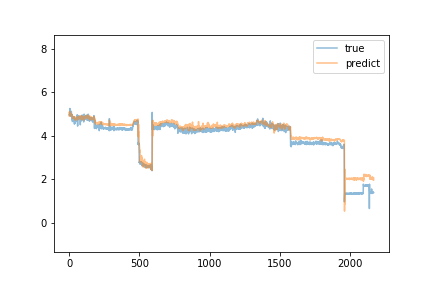

The table this chart was drawn from, first rows:
predict, true
4.926, 4.98
5.108, 4.94
5.001, 4.93
4.991, 4.97
4.979, 4.96
4.915, 5.26
5.086, 5.11
5.11, 4.98
5.017, 4.93
5.028, 5.0
5.023, 5.02
4.973, 4.92
5.025, 4.92
5.002, 4.9
4.932, 4.95
4.942, 5.13
4.997, 4.99
4.985, 4.91
4.947, 4.98
4.963, 4.92
4.938, 4.77
4.872, 4.96
4.952, 4.66
4.892, 4.67
4.813, 4.72
4.871, 4.69
4.823, 4.82
4.808, 4.73
4.862, 4.77
4.812, 4.77
4.841, 4.82
4.842, 4.8
4.835, 4.78
4.819, 4.89
4.877, 4.73
4.856, 4.82
4.84, 4.75
4.859, 4.54
4.748, 4.8
4.807, 4.76
4.871, 4.8
4.809, 4.75
4.858, 4.69
4.796, 4.58
4.723, 4.8
4.818, 4.81
4.822, 4.78
4.826, 4.74
4.816, 4.77
4.81, 4.74
4.763, 4.8
4.814, 4.78
4.824, 4.76
4.791, 4.76
4.794, 4.68
4.783, 4.77
4.777, 4.66
4.793, 4.97
4.878, 4.72
4.817, 4.65
... 2,109 more rows
